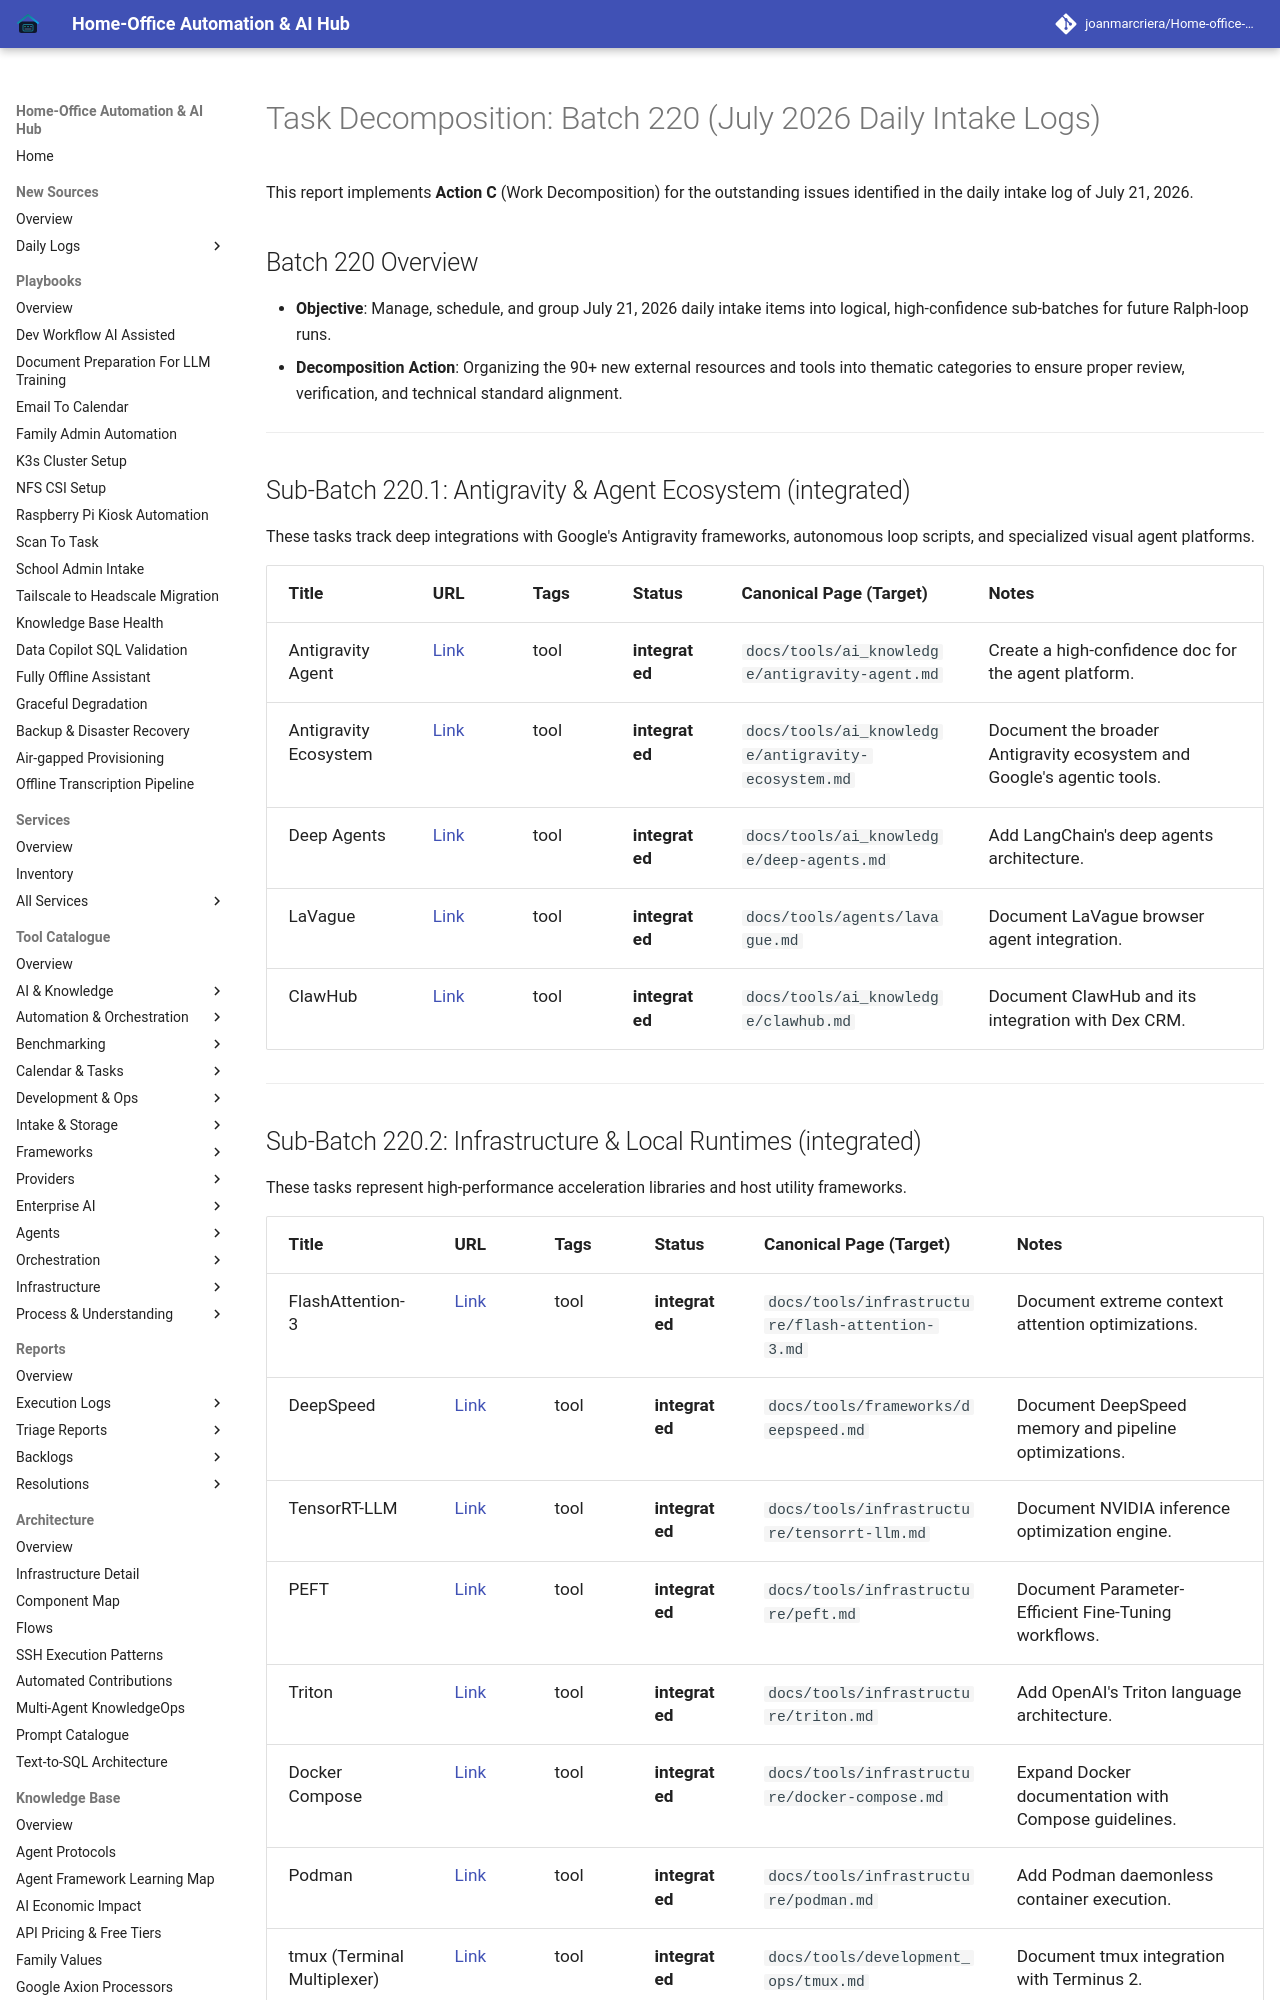

repository: joanmarcriera/Home-office-automations · page: reports/task-decomposition-batch-220/index.html · generator: mkdocs

# Task Decomposition: Batch 220 (July 2026 Daily Intake Logs)

This report implements **Action C** (Work Decomposition) for the outstanding issues identified in the daily intake log of July 21, 2026.

## Batch 220 Overview
- **Objective**: Manage, schedule, and group July 21, 2026 daily intake items into logical, high-confidence sub-batches for future Ralph-loop runs.
- **Decomposition Action**: Organizing the 90+ new external resources and tools into thematic categories to ensure proper review, verification, and technical standard alignment.

---

## Sub-Batch 220.1: Antigravity & Agent Ecosystem (integrated)
These tasks track deep integrations with Google's Antigravity frameworks, autonomous loop scripts, and specialized visual agent platforms.

| Title | URL | Tags | Status | Canonical Page (Target) | Notes |
| :--- | :--- | :--- | :--- | :--- | :--- |
| Antigravity Agent | [Link](https://github.com/search?q=Antigravity+Agent) | tool | **integrated** | `docs/tools/ai_knowledge/antigravity-agent.md` | Create a high-confidence doc for the agent platform. |
| Antigravity Ecosystem | [Link](https://antigravity.google) | tool | **integrated** | `docs/tools/ai_knowledge/antigravity-ecosystem.md` | Document the broader Antigravity ecosystem and Google's agentic tools. |
| Deep Agents | [Link](https://www.langchain.com/deep-agents?ref=2026-07-21-audit) | tool | **integrated** | `docs/tools/ai_knowledge/deep-agents.md` | Add LangChain's deep agents architecture. |
| LaVague | [Link](https://github.com/lavague-ai/LaVague) | tool | **integrated** | `docs/tools/agents/lavague.md` | Document LaVague browser agent integration. |
| ClawHub | [Link](https://www.clawhub.ai/?ref=2026-07-21-audit) | tool | **integrated** | `docs/tools/ai_knowledge/clawhub.md` | Document ClawHub and its integration with Dex CRM. |

---
